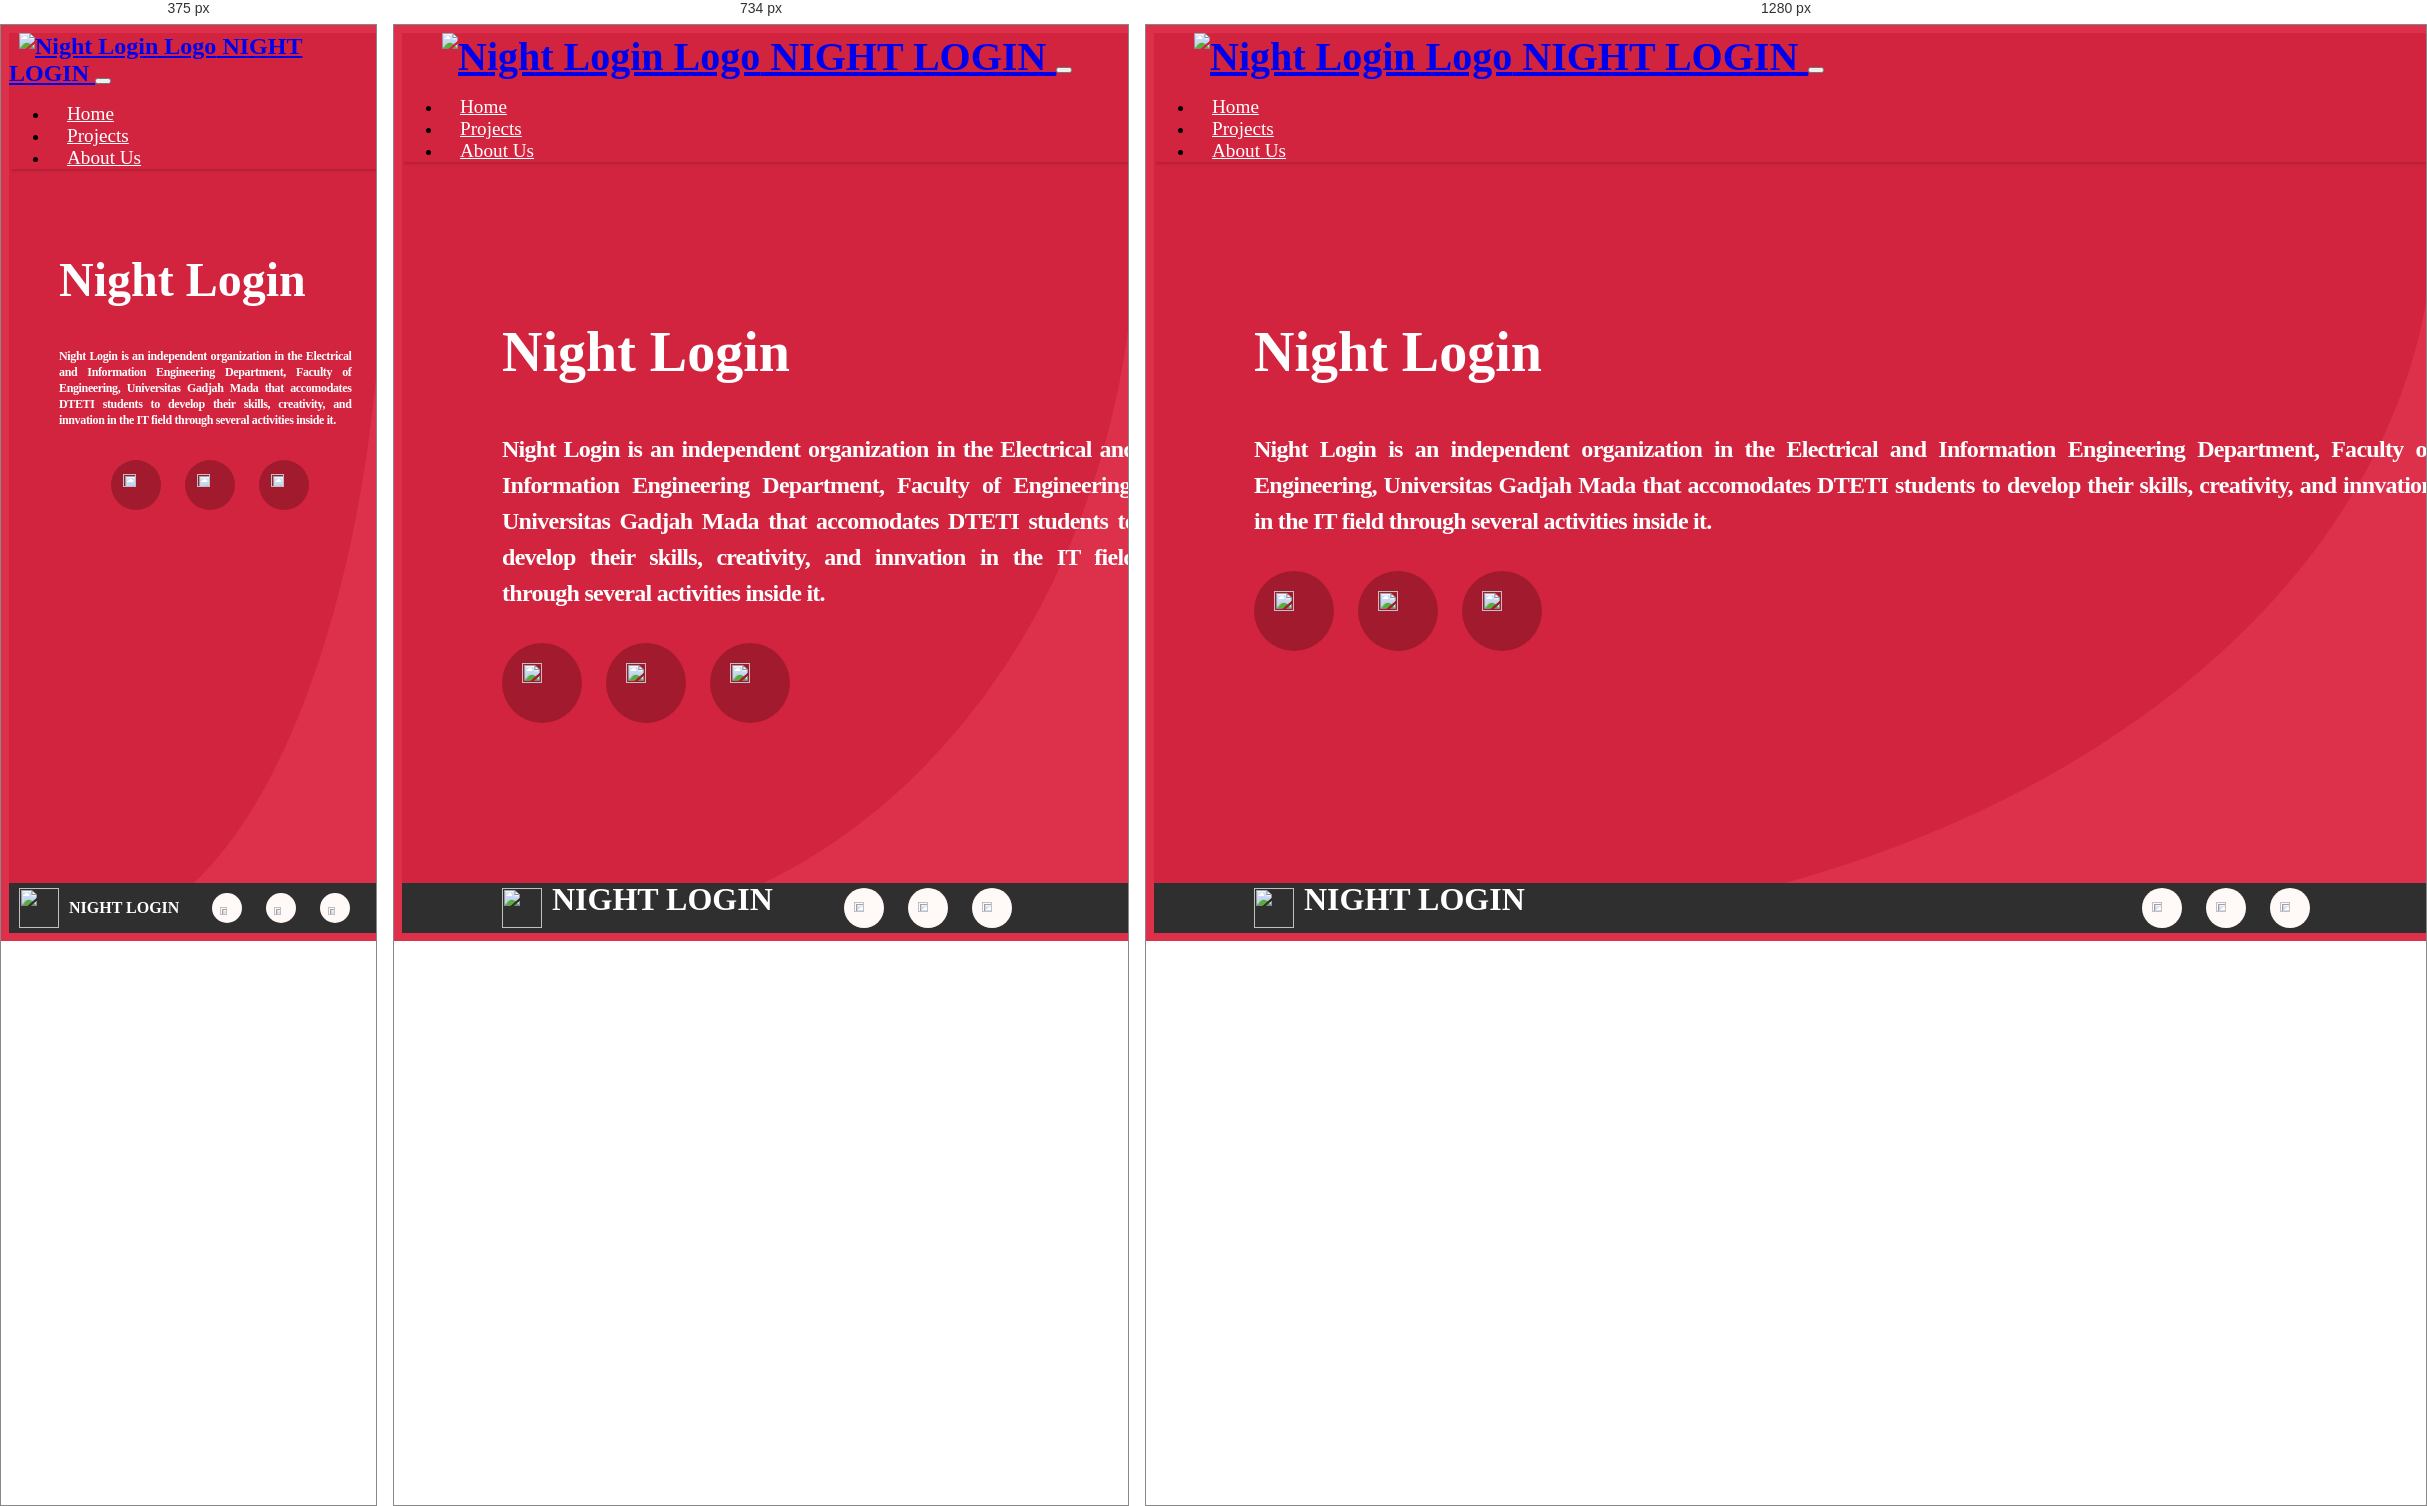
Rendered at 375 px, 734 px and 1280 px, left to right.

<!-- file: about.html -->
<!DOCTYPE html>
<html>

<head>
  <meta charset="utf-8">
  <meta name="viewport" content="width=device-width">
  <title>Night Login's Website</title>
  <!-- BOOTSTRAP -->
  <link href="https://cdn.jsdelivr.net/npm/bootstrap@5.2.0/dist/css/bootstrap.min.css" 
        rel="stylesheet"
        integrity="sha384-gH2yIJqKdNHPEq0n4Mqa/HGKIhSkIHeL5AyhkYV8i59U5AR6csBvApHHNl/vI1Bx" 
        crossorigin="anonymous"
        >
  <script src="https://cdn.jsdelivr.net/npm/bootstrap@5.2.0/dist/js/bootstrap.bundle.min.js"></script>

  <!-- GOOGLE FONT -->
  <link rel="preconnect" href="https://fonts.googleapis.com">
  <link rel="preconnect" href="https://fonts.gstatic.com" crossorigin>
  <link
    href="https://fonts.googleapis.com/css2?family=Montserrat:wght@100;400;900&family=Poppins:wght@100;400;600;700&display=swap"
    rel="stylesheet">

  <!-- FONT AWESOME -->
  <link rel="stylesheet" href="/fontawesome/css/all.css">
  <!-- CSS -->
  <link rel="stylesheet" href="css/styles.css">
  <link rel="stylesheet" href="css/about.css">
</head>
<body>

  
  <main class="main-2">
    <div class="decor">
      <div class="bulat-11"></div>
    </div>
      <div class="container-fluid">
        <!-- Nav Bar -->
        <nav class="navbar navbar-expand-lg navbar-dark">
          <a class="navbar-brand" 
            href="/index.html"><img 
            class="" 
            src="images/logonl.png" 
            alt="Night Login Logo"> 
            NIGHT LOGIN
          </a>
          <button 
            class="navbar-toggler" 
            type="button" 
            data-bs-toggle="collapse" 
            data-bs-target="#navbarTogglerDemo01"
            aria-controls="navbarTogglerDemo01" 
            aria-expanded="false" 
            aria-label="Toggle navigation"
            >
            <span class="navbar-toggler-icon"></span>
          </button>
          <div class="collapse navbar-collapse" id="navbarTogglerDemo01">
            <ul class="navbar-nav ms-auto">
              <li class="nav-item"><a href="/index.html" class="nav-link">Home</a></li>
              <li class="nav-item"><a href="/project.html" class="nav-link">Projects</a></li>
              <li class="nav-item"><a  href="/about.html" class="nav-link">About Us</a></li>
            </ul>
          </div>
        </nav>
          <!-- End Nav Bar -->
      </div>
      <!-- Title -->
      <div class="row row-edit">
        <div class="col-lg-7 title-col">
          <div class="title-nl">
            <h1 class="welcome-about">Night Login</h1>
                  <!-- <img class="vector-img-2" src="images/vektor.png" alt=""> -->
          </div>
          <p class="half-2">
              Night Login is an independent organization in the Electrical and Information 
              Engineering Department, Faculty of Engineering, Universitas Gadjah Mada that 
              accomodates DTETI students to develop their skills, creativity, and innvation 
              in the IT field through several activities inside it.
          </p>
          <div class="socmed">
            <a 
              class="link-socmed" 
              target="_blank" 
              href="https://www.instagram.com/nightlogin/"
              >
              <img src="images/ig-logo.svg" >
            </a>
            <a 
              class="link-socmed" 
              target="_blank" 
              href="https://twitter.com/NightLoginUGM"
              >
              <img src="images/tw-logo.svg" >
            </a>
            <a 
              class="link-socmed" 
              target="_blank" 
              href="https://www.linkedin.com/company/night-login/mycompany/"
              >
              <img src="images/in-logo.svg" >
            </a>
          </div>
        </div>
        <div class="col-lg-5 img-col">
            <img class="img-hero mx-auto d-block" src="images/logo-nl-lg.svg" alt="">
        </div>
      </div>
        <!-- End Title -->
      <div class="footer">
        <div class="pattern-footer">
            <div class="left">
              <img class="img-pattern" src="images/pattern-l.svg" alt="">
            </div>                
            <div class="right">
              <img class="img-pattern" src="images/pattern-r.svg" alt="">
            </div>     
        </div>

        <div class="text-footer">
          <div class="title-ft">
            <img src="images/logo-nl-footer.svg" alt="">
            <p>NIGHT LOGIN</p>
          </div>
          <div class="socmed-ft">
              <a class="link-socmed-ft" target="_blank" href="https://www.instagram.com/nightlogin/">
                  <img src="images/ig-logo-black.svg" >
              </a>
              <a class="link-socmed-ft" target="_blank" href="https://twitter.com/NightLoginUGM">
                  <img src="images/tw-logo-black.svg" >
              </a>
              <a class="link-socmed-ft" target="_blank" href="https://www.linkedin.com/company/night-login/mycompany/">
                  <img src="images/in-logo-black.svg" >
              </a>
          </div>
        </div>
      </div>
    </main>
</body>
</html>

/* @media block from styles.css */
@media only screen and (max-width: 768px) {
    .vector-img {
        display: hidden;
    }
}

/* @media block from about.css */
@media only screen and (max-width: 700px) {
    .navbar-brand{
        width: 60%;
        margin-left: 0;
        font-size: 24px;
        margin-left: 10px;
    }
    .navbar-brand img{
        width: 15%;
    }
    .row-edit{
        display: flex;
        flex-direction: column-reverse;
        margin-top: -135px;
    }

    .main-2{
        overflow: visible;
        overflow-x: hidden;
        
    }
    .title-col{
        padding-left: 50px;
    }
    .half-2 {
        width: 90%;
        margin: 2rem 0;
    
        text-align: justify;
    
        font-family: 'Poppins';
        font-size: 12px;
        line-height: 16px;
        letter-spacing: -0.03em;
    
    }
    .title-nl h1{
        font-size: 2em;
    }

    .title-nl h1::after{
        width: 100%;
        height: 100%;
        position: absolute;
        top: -20px;
        left: 250px;
        background-size: contain;
    
    }
    .img-col{
        padding: 0;
    }

    .img-hero{
        width: 50vw;
    }


    .socmed{
        justify-content: center;
        margin-top: 10px;
    }

    .socmed .link-socmed{
        width: 50px;
        height: 50px;
    }

    .pattern-footer div{
        width: 50%;
    }


    .img-pattern{
        width: 50%;
    }

    .pattern-footer .right{
        display: flex;
        justify-content: flex-end;
    }

    
    .text-footer .title-ft{
        margin-left: 10px;
    
    }
    
    .text-footer .title-ft p{
        font-size: 1em;
    }
    
    .text-footer .title-ft img{
        width: 40px;
        height: 40px;
        margin-right: 10px;
    }
    
    .socmed-ft{
        margin-right: 10px;
    }
    
    .socmed-ft .link-socmed-ft{
        width: 30px;
        height: 30px;
        background-color: #FFF9F8;
        margin-right: 24px;
        display: flex;
        justify-content: center;
        align-items: center;
        border-radius: 50%;
    }
    
    
}